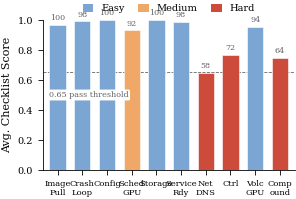

The script that saved this image: (Note: this script raises an exception after producing the figure.)
#!/usr/bin/env python3
"""
Generate publication-quality figures for the AAAI paper.
Clean redesign: legends placed ABOVE the plot area (never overlapping bars),
threshold/avg labels placed in genuinely empty bands, no in-plot group text.
Outputs both PDF (for LaTeX) and PNG (for visual inspection).
"""
import matplotlib
matplotlib.use('Agg')
import matplotlib.pyplot as plt
import numpy as np
from matplotlib.patches import Patch

COL_WIDTH = 3.25  # AAAI single column width (inches)

plt.rcParams.update({
    'font.family': 'serif',
    'font.serif': ['Times New Roman', 'Times', 'DejaVu Serif'],
    'font.size': 8,
    'axes.labelsize': 8,
    'axes.titlesize': 8,
    'xtick.labelsize': 6.5,
    'ytick.labelsize': 7,
    'legend.fontsize': 7,
    'figure.dpi': 300,
    'savefig.dpi': 300,
    'savefig.bbox': 'tight',
    'savefig.pad_inches': 0.02,
    'axes.linewidth': 0.6,
    'grid.linewidth': 0.3,
    'lines.linewidth': 1.0,
    'patch.linewidth': 0.4,
})

COLORS = {
    'blue': '#3b6fb0', 'orange': '#e07b39', 'green': '#3a9b54',
    'purple': '#7e6bb0', 'red': '#cc4b3a', 'gray': '#666666',
    'lightblue': '#7ba6d4', 'lightorange': '#f0a868',
}

def save(fig, name):
    fig.savefig(f'figures/{name}.pdf')
    fig.savefig(f'figures/{name}.png', dpi=200)
    plt.close(fig)
    print(f"Generated: figures/{name}.pdf + .png")


# ════════════════════════════════════════════════════════════════
# Figure 2: Diagnostic Performance by Category
# ════════════════════════════════════════════════════════════════
def fig_diagnostic_performance():
    # Real LLM-judge means across the four brains (see rebuild-paper-tables.mjs)
    categories = ['Image\nPull', 'Crash\nLoop', 'Config', 'Sched\nGPU', 'Storage',
                  'Service\nRdy', 'Net\nDNS', 'Ctrl', 'Volc\nGPU', 'Comp\nound']
    pass_rates = [100, 98, 100, 92, 100, 98, 58, 72, 94, 64]
    avg_scores = [0.968, 0.990, 1.000, 0.930, 1.000, 0.988, 0.647, 0.769, 0.956, 0.746]
    # difficulty by real mean score: easy >=0.95, medium 0.90-0.95, hard <0.90
    difficulties = ['easy', 'easy', 'easy', 'medium', 'easy',
                    'easy', 'hard', 'hard', 'easy', 'hard']

    fig, ax = plt.subplots(figsize=(COL_WIDTH, 1.95))
    x = np.arange(len(categories))
    cmap = {'easy': COLORS['lightblue'], 'medium': COLORS['lightorange'], 'hard': COLORS['red']}
    colors = [cmap[d] for d in difficulties]

    ax.bar(x, avg_scores, 0.66, color=colors, edgecolor='white', linewidth=0.4, zorder=3)

    # pass-rate numbers above bars
    for i, (rate, score) in enumerate(zip(pass_rates, avg_scores)):
        ax.text(i, score + 0.02, f'{rate}', ha='center', va='bottom',
                fontsize=5.8, color=COLORS['gray'], zorder=4)

    # threshold line + label in the EMPTY band below all bars (min bar = 0.703)
    ax.axhline(y=0.65, color=COLORS['gray'], linestyle='--', linewidth=0.6, zorder=2)
    ax.text(-0.35, 0.50, '0.65 pass threshold', fontsize=5.8, color=COLORS['gray'],
            ha='left', va='center', zorder=5,
            bbox=dict(boxstyle='round,pad=0.18', facecolor='white', edgecolor='none'))

    ax.set_xticks(x)
    ax.set_xticklabels(categories, fontsize=6)
    ax.set_ylabel('Avg. Checklist Score')
    ax.set_ylim(0, 1.0)
    ax.set_yticks([0, 0.2, 0.4, 0.6, 0.8, 1.0])
    ax.set_xlim(-0.6, 9.6)
    ax.spines['top'].set_visible(False)
    ax.spines['right'].set_visible(False)
    ax.tick_params(width=0.6)

    # legend ABOVE the axes (never overlaps bars)
    legend_elements = [
        Patch(facecolor=COLORS['lightblue'], label='Easy'),
        Patch(facecolor=COLORS['lightorange'], label='Medium'),
        Patch(facecolor=COLORS['red'], label='Hard'),
    ]
    ax.legend(handles=legend_elements, loc='lower center', bbox_to_anchor=(0.5, 1.0),
              ncol=3, frameon=False, fontsize=7, handlelength=1.1,
              handleheight=0.9, columnspacing=1.4, borderpad=0.2)

    save(fig, 'diagnostic-performance')


# ════════════════════════════════════════════════════════════════
# Figure 3: Security Layer Ablation (horizontal bars)
# ════════════════════════════════════════════════════════════════
def fig_security_ablation():
    layers = ['L1: Shell Ops', 'L2: Whitelist', 'L4: Output San.',
              'L5: Cmd Restrict', 'L6: Sens. Path']
    coverage = [10.0, 70.0, 13.3, 46.7, 23.3]

    fig, ax = plt.subplots(figsize=(COL_WIDTH, 1.55))
    y = np.arange(len(layers))
    bars = ax.barh(y, coverage, height=0.62, color=COLORS['blue'],
                   edgecolor='white', linewidth=0.4, zorder=3)

    for i, val in enumerate(coverage):
        ax.text(val + 1.5, i, f'{val:.0f}%', va='center', fontsize=6.5, zorder=4)

    # combined-coverage reference line at 100%
    ax.axvline(x=100, color=COLORS['green'], linewidth=1.3, zorder=2)

    ax.set_yticks(y)
    ax.set_yticklabels(layers, fontsize=7)
    ax.set_xlabel('Independent Attack Coverage (%)')
    ax.set_xlim(0, 118)
    ax.set_xticks([0, 20, 40, 60, 80, 100])
    ax.spines['top'].set_visible(False)
    ax.spines['right'].set_visible(False)
    ax.tick_params(width=0.6)
    ax.invert_yaxis()

    # "100% combined" label placed in clear space at top-right, above bars
    ax.annotate('100%\ncombined', xy=(100, -0.05), xytext=(109, 0.55),
                fontsize=6, color=COLORS['green'], ha='center', va='center',
                annotation_clip=False)

    save(fig, 'security-ablation')


# ════════════════════════════════════════════════════════════════
# Figure 4: GPU/RDMA Diagnosis Results
# ════════════════════════════════════════════════════════════════
def fig_gpu_rdma():
    cases = ['g01', 'g02', 'g03', 'g04', 'g05', 'g06', 'g07', 'g08', 'g09', 'g10']
    scores = [0.961, 0.991, 0.926, 0.972, 0.895, 0.921, 0.799, 0.945, 0.975, 0.841]
    # category order matches the case list: GPU(g01-03), RDMA(g04-05), GPU(g06-07), RDMA(g08), Compound(g09-10)
    cats = ['GPU', 'GPU', 'GPU', 'RDMA', 'RDMA', 'GPU', 'GPU', 'RDMA', 'Comp', 'Comp']
    cat_colors = {'GPU': COLORS['blue'], 'RDMA': COLORS['orange'], 'Comp': COLORS['purple']}

    fig, ax = plt.subplots(figsize=(COL_WIDTH, 1.85))
    x = np.arange(len(cases))
    colors = [cat_colors[c] for c in cats]

    ax.bar(x, scores, 0.66, color=colors, edgecolor='white', linewidth=0.4, zorder=3)

    # average line + label in the clear right margin (no bar there)
    avg = float(np.mean(scores))
    ax.axhline(y=avg, color=COLORS['green'], linewidth=0.9, linestyle='-', zorder=2)
    ax.annotate(f'avg\n{avg:.3f}', xy=(9.5, avg), xytext=(10.0, avg),
                fontsize=6, color=COLORS['green'], ha='center', va='center',
                annotation_clip=False)

    ax.set_xticks(x)
    ax.set_xticklabels(cases, fontsize=6.5)
    ax.set_ylabel('Checklist Score')
    ax.set_ylim(0.6, 1.02)
    ax.set_yticks([0.6, 0.7, 0.8, 0.9, 1.0])
    ax.set_xlim(-0.6, 10.4)
    ax.spines['top'].set_visible(False)
    ax.spines['right'].set_visible(False)
    ax.tick_params(width=0.6)

    legend_elements = [
        Patch(facecolor=COLORS['blue'], label='GPU Hardware'),
        Patch(facecolor=COLORS['orange'], label='RDMA Network'),
        Patch(facecolor=COLORS['purple'], label='Compound'),
    ]
    ax.legend(handles=legend_elements, loc='lower center', bbox_to_anchor=(0.5, 1.0),
              ncol=3, frameon=False, fontsize=6.5, handlelength=1.1,
              handleheight=0.9, columnspacing=1.2, borderpad=0.2)

    save(fig, 'gpu-rdma-results')


if __name__ == '__main__':
    fig_diagnostic_performance()
    fig_security_ablation()
    fig_gpu_rdma()
    print("\nAll figures regenerated.")
